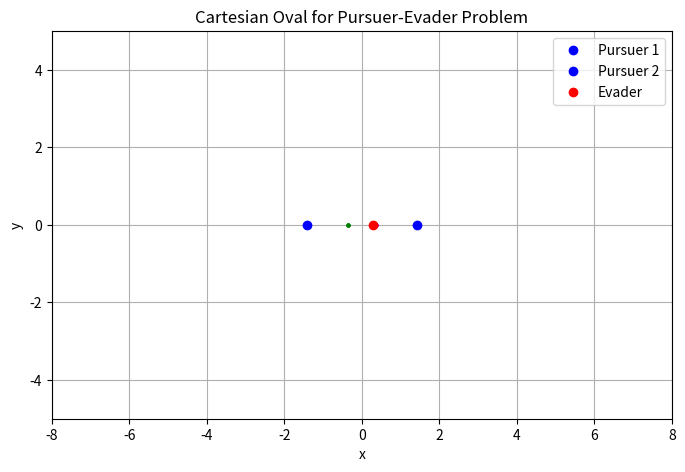

This figure's Python source: (Note: this script raises an exception after producing the figure.)
import numpy as np
import matplotlib.pyplot as plt
from matplotlib.animation import FuncAnimation, PillowWriter

# Define constants
mu = np.sqrt(2)
x_p = np.sqrt(2)
x_e = 0.3

# Calculate t_min and t_max
t_min = (1 / (1 + mu)) * (x_p - x_e - 1)
t_max = (1 / np.sqrt(mu**2 - 1)) * np.sqrt((x_p - x_e)**2 - 1)
numerator = np.sqrt((-2 * x_p + 2 * x_e - 2)**2 - 4 * (mu**4 - 2 * mu**2 + 1) * (2 * x_e * x_p - x_p**2 - 2 * x_p - x_e**2 + 2 * x_e - 1)) + 2 * x_p - 2 * x_e + 2
denominator = 2 * (mu**4 - 2 * mu**2 + 1)
t_max_true = numerator / denominator
print(f'T Max True {t_max_true}')

# Generate parameter t
t_values = np.linspace(t_min, t_max_true, 1000, endpoint=True)
print(f'Last t {t_values[-1]}')

# Parametric equations
def compute_oval_points(t):
    x1 = x_p + ((mu**2 - 1) * t**2 - 2 * t - (x_p - x_e)**2 - 1) / (2 * (x_p - x_e))
    y1_pos = np.sqrt((t + 1)**2 - (x1 - x_p)**2)
    y1_neg = -np.sqrt((t + 1)**2 - (x1 - x_p)**2)
    x2 = -x_p - ((mu**2 - 1) * t**2 - 2 * t - (x_p - x_e)**2 - 1) / (2 * (x_p - x_e))
    y2_pos = np.sqrt((t + 1)**2 - (x2 + x_p)**2)
    y2_neg = -np.sqrt((t + 1)**2 - (x2 + x_p)**2)
    return (x1, y1_pos, y1_neg, x2, y2_pos, y2_neg)

# Set up the figure and axis
fig, ax = plt.subplots(figsize=(8, 8))
ax.set_aspect('equal', adjustable='box')
ax.set_xlim(-8, 8)
ax.set_ylim(-5, 5)
ax.set_xlabel('x')
ax.set_ylabel('y')
ax.set_title('Cartesian Oval for Pursuer-Evader Problem')
ax.grid(True)

# Initialize the plot elements
scatter1_pos, = ax.plot([], [], 'm.', markersize=4)
scatter1_neg, = ax.plot([], [], 'm.', markersize=4)
scatter2_pos, = ax.plot([], [], 'g.', markersize=4)
scatter2_neg, = ax.plot([], [], 'g.', markersize=4)
pursuer1 = ax.plot(x_p, 0, 'bo', label='Pursuer 1')
pursuer2 = ax.plot(-x_p, 0, 'bo', label='Pursuer 2')
evader = ax.plot(x_e, 0, 'ro', label='Evader')
ax.legend()

# Initialize lists to store the trail of points
x1_trail, y1_pos_trail, y1_neg_trail = [], [], []
x2_trail, y2_pos_trail, y2_neg_trail = [], [], []

# Animation function
def animate(i):
    t = t_values[i]
    x1, y1_pos, y1_neg, x2, y2_pos, y2_neg = compute_oval_points(t)

    # Append current points to the trail lists
    x1_trail.append(x1)
    y1_pos_trail.append(y1_pos)
    y1_neg_trail.append(y1_neg)
    x2_trail.append(x2)
    y2_pos_trail.append(y2_pos)
    y2_neg_trail.append(y2_neg)

    # Update the scatter plot data
    scatter1_pos.set_data(x1_trail, y1_pos_trail)
    scatter1_neg.set_data(x1_trail, y1_neg_trail)
    scatter2_pos.set_data(x2_trail, y2_pos_trail)
    scatter2_neg.set_data(x2_trail, y2_neg_trail)
    return scatter1_pos, scatter1_neg, scatter2_pos, scatter2_neg

# Create animation
anim = FuncAnimation(fig, animate, frames=len(t_values), interval=10, blit=True)

# Save the animation as a GIF
anim.save('Results/cartesian_oval_animation_with_trail.gif', writer=PillowWriter(fps=30))

plt.show()
